Dataset: Classification (GitHub, HM-space/MangoDataset_splitted). Classes: Appon mango, Bire mangoes, Kagogwa mangoes, Alphonso mango, Boribo mango, honey mango.

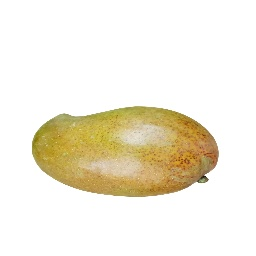
Label: Boribo mango

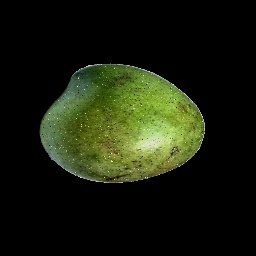
Label: honey mango

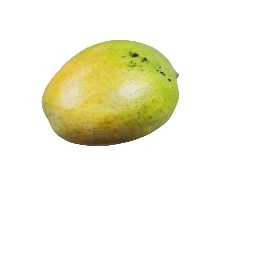
Label: Boribo mango

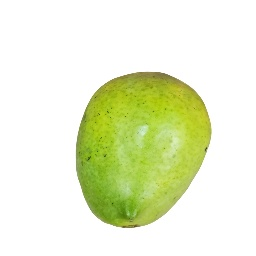
Label: Boribo mango

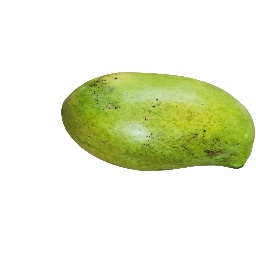
Label: Boribo mango

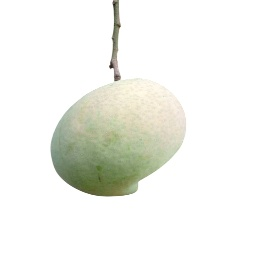
Label: Appon mango
